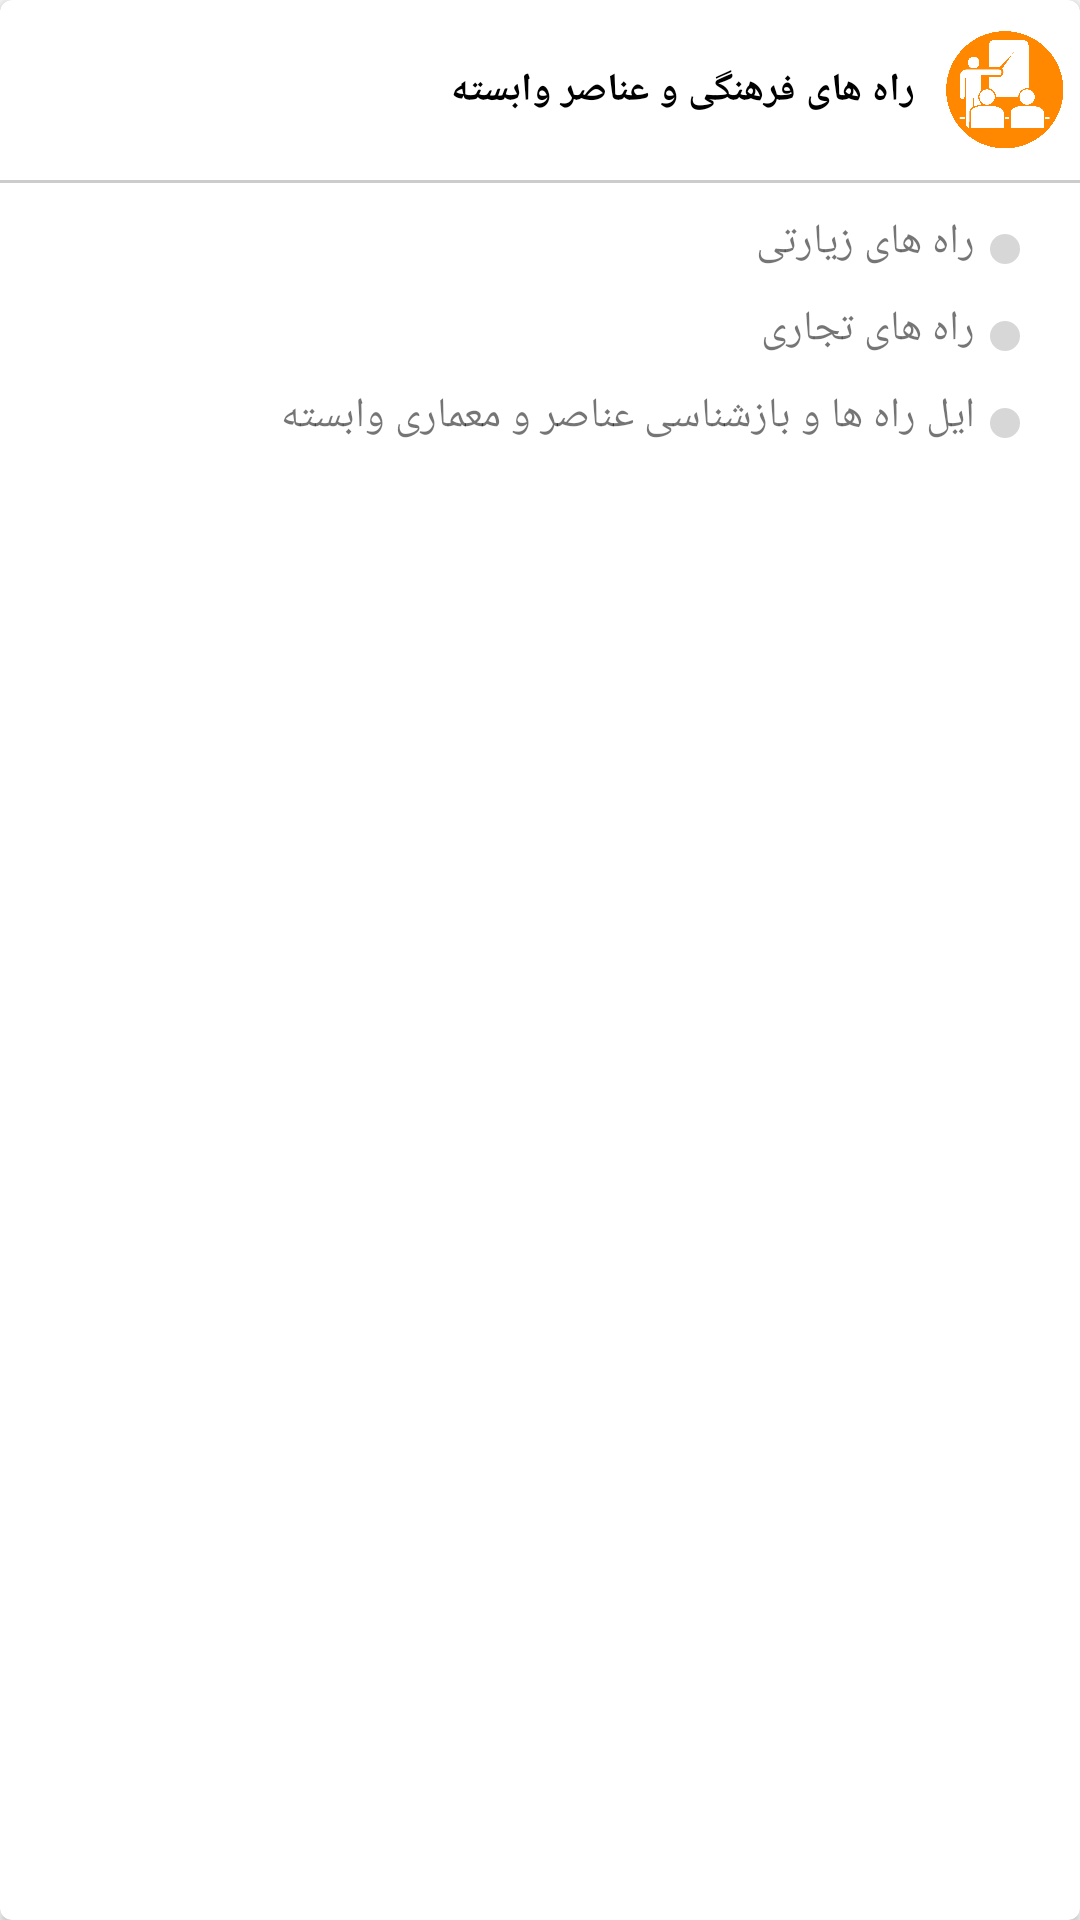

Here is an Android app screen rendered from its layout file. Give the layout XML and the strings, colors and styles it references.
<!-- AndroidManifest.xml: application theme AppTheme -->
<!-- res/layout/topic8_layout.xml -->
<?xml version="1.0" encoding="utf-8"?>
<android.support.v7.widget.CardView
    xmlns:android="http://schemas.android.com/apk/res/android"
    xmlns:tools="http://schemas.android.com/tools"
    xmlns:card_view="http://schemas.android.com/apk/res-auto"
    android:id="@+id/conItem8"
    android:layout_width="match_parent"
    android:layout_height="wrap_content"
    android:layout_marginLeft="2dp"
    android:layout_marginRight="2dp"
    android:layout_marginBottom="2dp"
    android:layout_marginTop="10dp"
    card_view:cardCornerRadius="4dp">
    <LinearLayout
        android:layout_width="match_parent"
        android:layout_height="wrap_content"
        android:orientation="vertical"
        android:padding="0dp">
        <RelativeLayout
            android:layout_width="match_parent"
            android:layout_height="wrap_content"
            android:orientation="vertical"
            android:layout_marginRight="5dp"
            android:layout_marginBottom="10dp"
            android:layout_marginLeft="5dp"
            android:layout_marginTop="10dp">
            <TextView
                android:layout_width="match_parent"
                android:layout_height="wrap_content"
                android:textSize="13sp"
                android:textStyle="bold"
                android:layout_gravity="right"
                android:layout_marginRight="50dp"
                android:layout_alignParentRight="true"
                android:layout_centerVertical="true"
                android:textColor="@android:color/black"
                android:text="راه های فرهنگی و عناصر وابسته"/>
            <ImageView
                android:layout_width="40dp"
                android:layout_height="40dp"
                android:src="@drawable/wizard_icon8"
                android:layout_centerVertical="true"
                android:layout_alignParentRight="true"
                android:tint="@android:color/holo_orange_dark"/>
        </RelativeLayout>
        <View
            android:layout_width="match_parent"
            android:layout_height="1dp"
            android:background="#CCCCCC"></View>
        <LinearLayout
            android:layout_width="match_parent"
            android:layout_height="wrap_content"
            android:orientation="vertical"
            android:layout_marginTop="10dp"
            android:layout_marginRight="20dp">
            <RelativeLayout
                android:layout_width="match_parent"
                android:layout_height="wrap_content">
                <LinearLayout
                    android:layout_width="10dp"
                    android:layout_height="10dp"
                    android:layout_marginTop="7dp"
                    android:layout_alignParentRight="true"
                    android:background="@drawable/index"></LinearLayout>
                <TextView
                    android:layout_width="match_parent"
                    android:layout_height="wrap_content"
                    android:layout_marginRight="15dp"
                    android:layout_alignParentRight="true"
                    android:text="راه های زیارتی"/>
            </RelativeLayout>
        </LinearLayout>
        <LinearLayout
            android:layout_width="match_parent"
            android:layout_height="wrap_content"
            android:orientation="vertical"
            android:layout_marginTop="10dp"
            android:layout_marginRight="20dp">
            <RelativeLayout
                android:layout_width="match_parent"
                android:layout_height="wrap_content">
                <LinearLayout
                    android:layout_width="10dp"
                    android:layout_height="10dp"
                    android:layout_marginTop="7dp"
                    android:layout_alignParentRight="true"
                    android:background="@drawable/index"></LinearLayout>
                <TextView
                    android:layout_width="match_parent"
                    android:layout_height="wrap_content"
                    android:layout_marginRight="15dp"
                    android:layout_alignParentRight="true"
                    android:text="راه های تجاری "/>
            </RelativeLayout>
        </LinearLayout>
        <LinearLayout
            android:layout_width="match_parent"
            android:layout_height="wrap_content"
            android:orientation="vertical"
            android:layout_marginTop="10dp"
            android:layout_marginRight="20dp"
            android:layout_marginBottom="10dp">
            <RelativeLayout
                android:layout_width="match_parent"
                android:layout_height="wrap_content">
                <LinearLayout
                    android:layout_width="10dp"
                    android:layout_height="10dp"
                    android:layout_marginTop="7dp"
                    android:layout_alignParentRight="true"
                    android:background="@drawable/index"></LinearLayout>
                <TextView
                    android:layout_width="match_parent"
                    android:layout_height="wrap_content"
                    android:layout_marginRight="15dp"
                    android:layout_alignParentRight="true"
                    android:text="ایل راه ها و بازشناسی عناصر و معماری وابسته "/>
            </RelativeLayout>
        </LinearLayout>
    </LinearLayout>
</android.support.v7.widget.CardView>
<!-- resources referenced by this layout -->
<resources>
  <!-- drawable index (drawable) -->
  <?xml version="1.0" encoding="utf-8"?>
  <shape
      xmlns:android="http://schemas.android.com/apk/res/android">
      <solid
          android:color="#77AAAAAA">
      </solid>
      <stroke
          android:width="0dp"
          android:color="#77AAAAAA">
      </stroke>
      <corners
          android:topLeftRadius="5dip"
          android:topRightRadius="5dip"
          android:bottomLeftRadius="5dip"
          android:bottomRightRadius="5dip">
      </corners>
  </shape>
  <!-- drawable wizard_icon8: png bitmap (drawable-xxxhdpi, 14741 bytes) -->
  <style name="AppTheme" parent="Theme.AppCompat.Light.NoActionBar">
          
          <item name="colorPrimary">@color/colorPrimary</item>
          <item name="colorPrimaryDark">@color/colorPrimaryDark</item>
          <item name="colorAccent">@color/colorAccent</item>
      </style>
  <color name="colorPrimary">#fafafa</color>
  <color name="colorPrimaryDark">#fafafa</color>
  <color name="colorAccent">#2fb4ef</color>
</resources>
